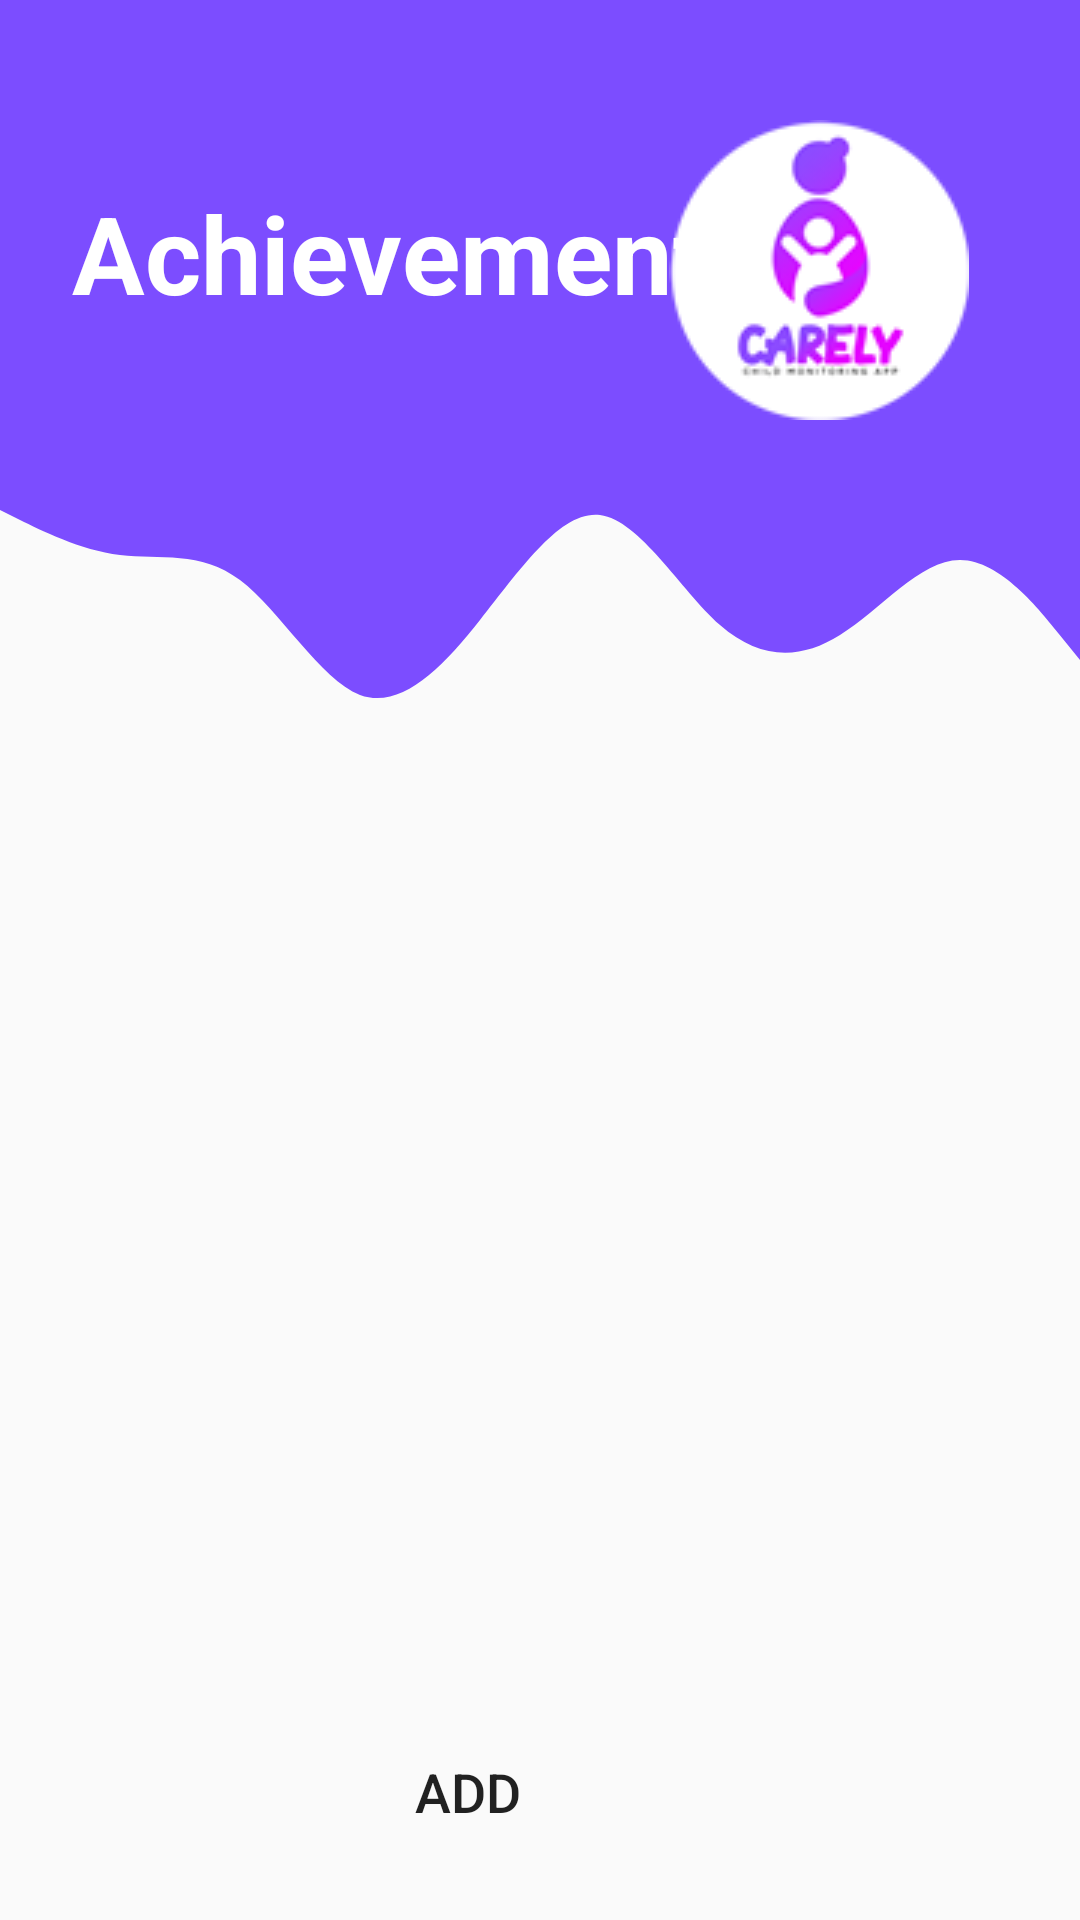

Layout XML and referenced resources for this Android screen:
<!-- AndroidManifest.xml: application theme AppTheme -->
<!-- res/layout/activity_view_achievement.xml -->
<?xml version="1.0" encoding="utf-8"?>
<androidx.constraintlayout.widget.ConstraintLayout xmlns:android="http://schemas.android.com/apk/res/android"
    xmlns:app="http://schemas.android.com/apk/res-auto"
    xmlns:tools="http://schemas.android.com/tools"
    android:layout_width="match_parent"
    android:layout_height="match_parent"
    tools:context=".EducationDashboard">

    <View
        android:id="@+id/topView"
        android:layout_width="0dp"
        android:layout_height="150dp"
        android:background="@color/purple"
        app:layout_constraintEnd_toEndOf="parent"
        app:layout_constraintHorizontal_bias="0.0"
        app:layout_constraintStart_toStartOf="parent"
        app:layout_constraintTop_toTopOf="parent" />

    <View
        android:id="@+id/view2"
        android:layout_width="0dp"
        android:layout_height="100dp"
        android:background="@drawable/wave"
        app:layout_constraintEnd_toEndOf="parent"
        app:layout_constraintStart_toStartOf="parent"
        app:layout_constraintTop_toBottomOf="@+id/topView" />

    <TextView
        android:id="@+id/topText"
        android:layout_width="0dp"
        android:layout_height="wrap_content"
        android:layout_marginStart="24dp"
        android:layout_marginTop="60dp"
        android:autofillHints="no"
        android:text="@string/achievements"
        android:textColor="#FFFFFF"
        android:textSize="36sp"
        android:textStyle="bold"
        app:layout_constraintEnd_toEndOf="@+id/topView"
        app:layout_constraintHorizontal_bias="1.0"
        app:layout_constraintStart_toStartOf="@+id/topView"
        app:layout_constraintTop_toTopOf="parent" />

    <ImageView
        android:id="@+id/imageView3"
        android:layout_width="wrap_content"
        android:layout_height="wrap_content"
        android:layout_marginTop="40dp"
        app:layout_constraintEnd_toEndOf="parent"
        app:layout_constraintHorizontal_bias="0.858"
        app:layout_constraintStart_toStartOf="parent"
        app:layout_constraintTop_toTopOf="parent"
        app:srcCompat="@drawable/logo" />

    <ListView
        android:id="@+id/achievementList"
        android:layout_width="match_parent"
        android:layout_height="300dp"
        app:layout_constraintEnd_toEndOf="parent"
        app:layout_constraintHorizontal_bias="1.0"
        app:layout_constraintStart_toStartOf="parent"
        app:layout_constraintTop_toBottomOf="@+id/view2" />


    <Button
        android:id="@+id/btnAddAchievement"
        android:layout_width="200dp"
        android:layout_height="wrap_content"
        android:layout_marginTop="24dp"
        android:layout_marginEnd="104dp"
        android:layout_marginBottom="32dp"
        android:background="@drawable/round_button"
        android:text="ADD"
        android:textSize="18sp"
        app:layout_constraintBottom_toBottomOf="parent"
        app:layout_constraintEnd_toEndOf="parent"
        app:layout_constraintTop_toBottomOf="@+id/achievementList"
        app:layout_constraintVertical_bias="0.064" />

</androidx.constraintlayout.widget.ConstraintLayout>
<!-- resources referenced by this layout -->
<resources>
  <color name="purple">#7c4dff</color>
  <!-- drawable logo: png bitmap (drawable, 6508 bytes) -->
  <!-- drawable wave (drawable) -->
  <vector xmlns:android="http://schemas.android.com/apk/res/android"
      android:width="1440dp"
      android:height="320dp"
      android:viewportWidth="1440"
      android:viewportHeight="320">
    <path
        android:pathData="M0,64L26.7,74.7C53.3,85 107,107 160,112C213.3,117 267,107 320,138.7C373.3,171 427,245 480,261.3C533.3,277 587,235 640,181.3C693.3,128 747,64 800,69.3C853.3,75 907,149 960,186.7C1013.3,224 1067,224 1120,197.3C1173.3,171 1227,117 1280,117.3C1333.3,117 1387,171 1413,197.3L1440,224L1440,0L1413.3,0C1386.7,0 1333,0 1280,0C1226.7,0 1173,0 1120,0C1066.7,0 1013,0 960,0C906.7,0 853,0 800,0C746.7,0 693,0 640,0C586.7,0 533,0 480,0C426.7,0 373,0 320,0C266.7,0 213,0 160,0C106.7,0 53,0 27,0L0,0Z"
        android:fillColor="#7c4dff"/>
  </vector>
  <string name="achievements">Achievements</string>
  <style name="AppTheme" parent="Theme.AppCompat.Light.DarkActionBar">
          <item name="android:windowAnimationStyle">@style/WindowAnimationTransition</item>
          
          <item name="colorPrimary">@color/colorPrimary</item>
          <item name="colorPrimaryDark">@color/colorPrimaryDark</item>
          <item name="colorAccent">@color/colorAccent</item>
  
      </style>
  <style name="WindowAnimationTransition">
          <item name="android:windowEnterAnimation">@android:anim/fade_in</item>
          <item name="android:windowExitAnimation">@android:anim/fade_out</item>
      </style>
  <color name="colorPrimary">#6200EE</color>
  <color name="colorPrimaryDark">#3700B3</color>
  <color name="colorAccent">#03DAC5</color>
</resources>
